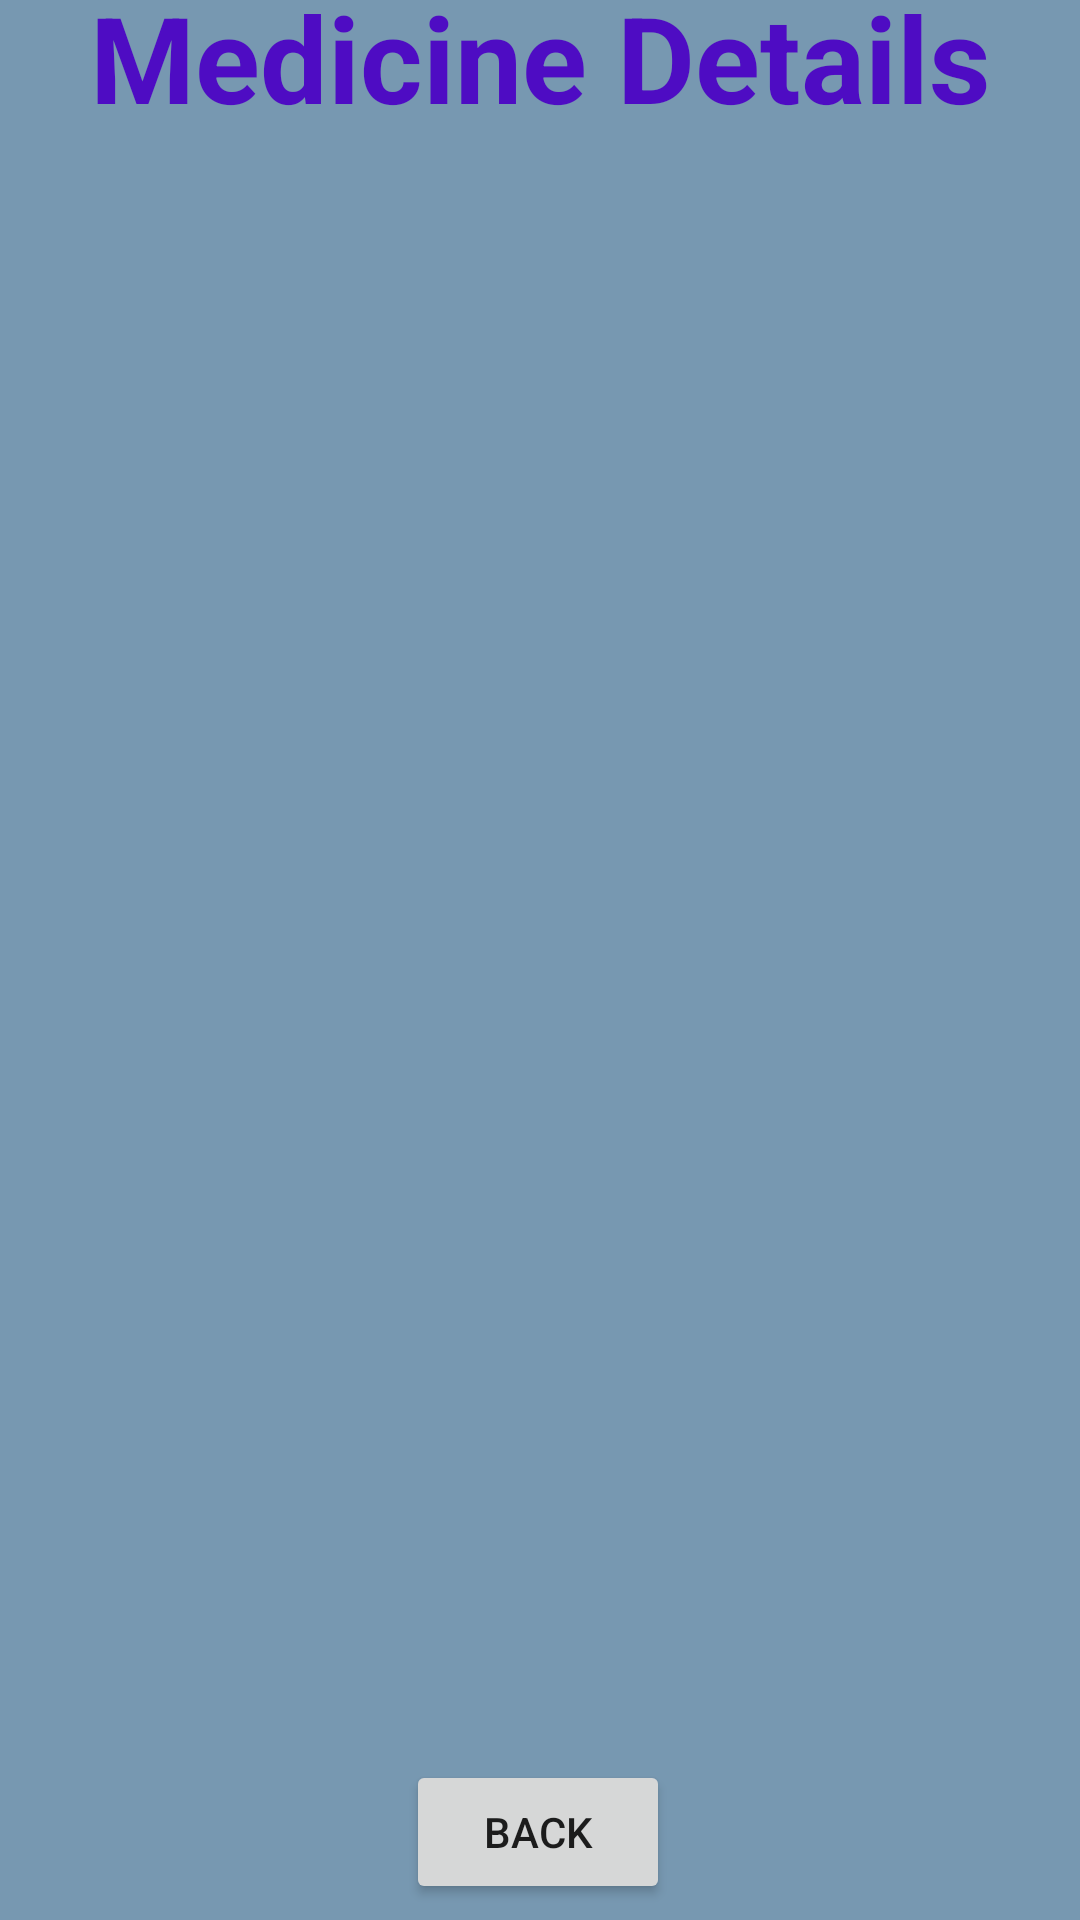

Layout XML and referenced resources for this Android screen:
<!-- AndroidManifest.xml: application theme Theme.HealthcareSystem -->
<!-- res/layout/buy_medicine.xml -->
<?xml version="1.0" encoding="utf-8"?>

<androidx.constraintlayout.widget.ConstraintLayout xmlns:android="http://schemas.android.com/apk/res/android"
    xmlns:app="http://schemas.android.com/apk/res-auto"
    xmlns:tools="http://schemas.android.com/tools"
    android:layout_width="match_parent"
    android:layout_height="match_parent"
    android:background="#DC6389A6"
    tools:context=".buy_medicine">

    <TextView
        android:id="@+id/textViewMedName"
        android:layout_width="wrap_content"
        android:layout_height="wrap_content"
        android:layout_marginBottom="660dp"
        android:text="@string/_24_7_health_care"
        android:textColor="@color/black"
        android:textSize="40sp"
        android:textStyle="bold"
        app:layout_constraintBottom_toBottomOf="parent"
        app:layout_constraintEnd_toEndOf="parent"
        app:layout_constraintStart_toStartOf="parent" />

    <TextView
        android:id="@+id/textViewMedTitle"
        android:layout_width="wrap_content"
        android:layout_height="wrap_content"
        android:text="Medicine Details"
        android:textColor="#4E0CC3"
        android:textSize="40dp"
        android:textStyle="bold"
        app:layout_constraintBottom_toBottomOf="parent"
        app:layout_constraintEnd_toEndOf="parent"
        app:layout_constraintStart_toStartOf="parent"
        app:layout_constraintTop_toBottomOf="@+id/textViewMedName"
        app:layout_constraintVertical_bias="0.01999998" />

    <ListView
        android:id="@+id/ListViewmed"
        android:layout_width="388dp"
        android:layout_height="517dp"
        android:layout_margin="10dp"
        app:layout_constraintBottom_toBottomOf="@+id/buttonMedBack"
        app:layout_constraintEnd_toEndOf="parent"
        app:layout_constraintHorizontal_bias="0.542"
        app:layout_constraintStart_toStartOf="parent"
        app:layout_constraintTop_toTopOf="parent"
        app:layout_constraintVertical_bias="0.725" />

    <Button
        android:id="@+id/buttonMedBack"
        android:layout_width="wrap_content"
        android:layout_height="wrap_content"
        android:text="@string/back"
        app:layout_constraintBottom_toBottomOf="parent"
        app:layout_constraintEnd_toEndOf="parent"
        app:layout_constraintHorizontal_bias="0.498"
        app:layout_constraintStart_toStartOf="parent"
        app:layout_constraintTop_toTopOf="parent"
        app:layout_constraintVertical_bias="0.991" />

</androidx.constraintlayout.widget.ConstraintLayout>
<!-- resources referenced by this layout -->
<resources>
  <string name="_24_7_health_care">24*7 health care</string>
  <string name="back">BACK</string>
  <style name="Theme.HealthcareSystem" parent="android:Theme.Material.Light.NoActionBar" />
  <!-- not gathered from this repository: default colours our renderer supplied (Android Studio template values) -->
  <color name="black">#FF000000</color>
</resources>
